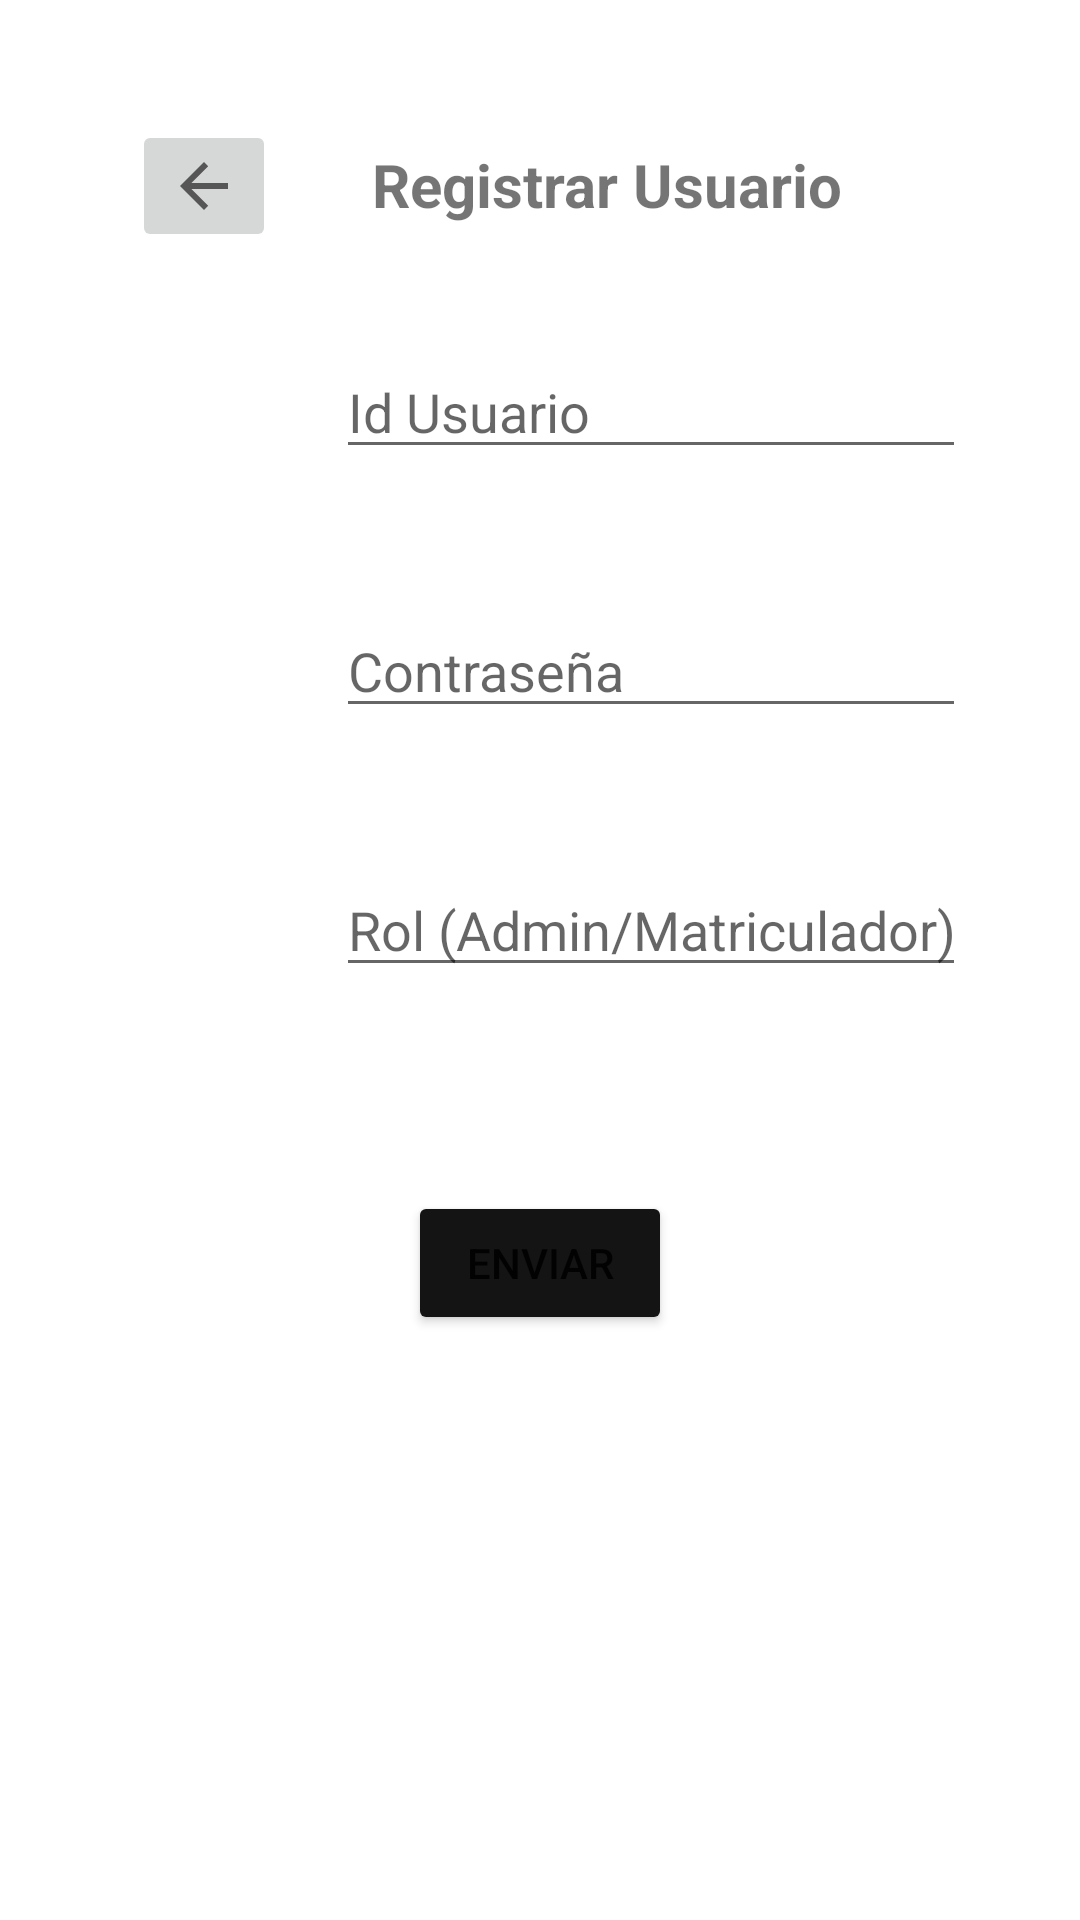

Reconstruct the res/layout file that produces this screen, plus the resources it refers to.
<!-- AndroidManifest.xml: application theme Theme.Laboratorio4 -->
<!-- res/layout/activity_registrar_usuario.xml -->
<?xml version="1.0" encoding="utf-8"?>
<androidx.constraintlayout.widget.ConstraintLayout
        xmlns:android="http://schemas.android.com/apk/res/android"
        xmlns:tools="http://schemas.android.com/tools"
        xmlns:app="http://schemas.android.com/apk/res-auto"
        android:layout_width="match_parent"
        android:layout_height="match_parent"
        tools:context=".RegistrarUsuarioActivity" android:background="@drawable/loginbg">

    <ImageButton
            android:layout_width="wrap_content"
            android:layout_height="wrap_content" app:srcCompat="?attr/homeAsUpIndicator"
            android:id="@+id/imgBtnVolverRegistrarUsuario"
            app:layout_constraintStart_toStartOf="parent" app:layout_constraintTop_toTopOf="parent"
            android:layout_marginTop="40dp" android:layout_marginStart="44dp"/>
    <EditText
            android:layout_width="wrap_content"
            android:layout_height="wrap_content"
            android:inputType="textPersonName"
            android:ems="10"
            android:id="@+id/etRegistrarUsuarioRol"
            app:layout_constraintTop_toBottomOf="@+id/etRegistrarUsuarioPassword"
            android:layout_marginTop="45dp" app:layout_constraintStart_toStartOf="parent"
            android:layout_marginStart="112dp" android:hint="Rol (Admin/Matriculador)"/>
    <EditText
            android:layout_width="wrap_content"
            android:layout_height="wrap_content"
            android:inputType="textPersonName"
            android:ems="10"
            android:id="@+id/etRegistrarUsuarioId"
            app:layout_constraintTop_toBottomOf="@+id/tvRegistrarUsuarioTitle"
            android:layout_marginTop="40dp" app:layout_constraintStart_toStartOf="parent"
            android:layout_marginStart="112dp" android:hint="Id Usuario"/>
    <TextView
            android:text="Registrar Usuario"
            android:layout_width="wrap_content"
            android:layout_height="wrap_content" android:id="@+id/tvRegistrarUsuarioTitle"
            app:layout_constraintTop_toTopOf="parent"
            android:layout_marginTop="48dp" android:textSize="20sp" android:textStyle="bold"
            app:layout_constraintStart_toEndOf="@+id/imgBtnVolverRegistrarUsuario" android:layout_marginStart="32dp"/>
    <Button
            android:text="Enviar"
            android:layout_width="wrap_content"
            android:layout_height="wrap_content" android:id="@+id/btnSubmitRegistrarUsuario"
            android:backgroundTint="#151414" app:layout_constraintStart_toStartOf="parent"
            app:layout_constraintEnd_toEndOf="parent"
            app:layout_constraintTop_toBottomOf="@+id/etRegistrarUsuarioRol" android:layout_marginTop="68dp"/>
    <EditText
            android:layout_width="wrap_content"
            android:layout_height="wrap_content"
            android:inputType="textPersonName"
            android:ems="10"
            android:id="@+id/etRegistrarUsuarioPassword"
            app:layout_constraintTop_toBottomOf="@+id/etRegistrarUsuarioId"
            android:layout_marginTop="45dp" app:layout_constraintStart_toStartOf="parent"
            android:layout_marginStart="112dp" android:hint="Contraseña"/>
</androidx.constraintlayout.widget.ConstraintLayout>
<!-- resources referenced by this layout -->
<resources>
  <style name="Theme.Laboratorio4" parent="Theme.MaterialComponents.DayNight.DarkActionBar">
          
          <item name="colorPrimary">@color/purple_500</item>
          <item name="colorPrimaryVariant">@color/purple_700</item>
          <item name="colorOnPrimary">@color/white</item>
          
          <item name="colorSecondary">@color/teal_200</item>
          <item name="colorSecondaryVariant">@color/teal_700</item>
          <item name="colorOnSecondary">@color/black</item>
          
          <item name="android:statusBarColor" tools:targetApi="l">?attr/colorPrimaryVariant</item>
          
      </style>
  <!-- not gathered from this repository: default colours our renderer supplied (Android Studio template values) -->
  <color name="purple_500">#FF6200EE</color>
  <color name="purple_700">#FF3700B3</color>
  <color name="teal_200">#FF03DAC5</color>
  <color name="teal_700">#FF018786</color>
  <color name="black">#FF000000</color>
  <color name="white">#FFFFFFFF</color>
</resources>
